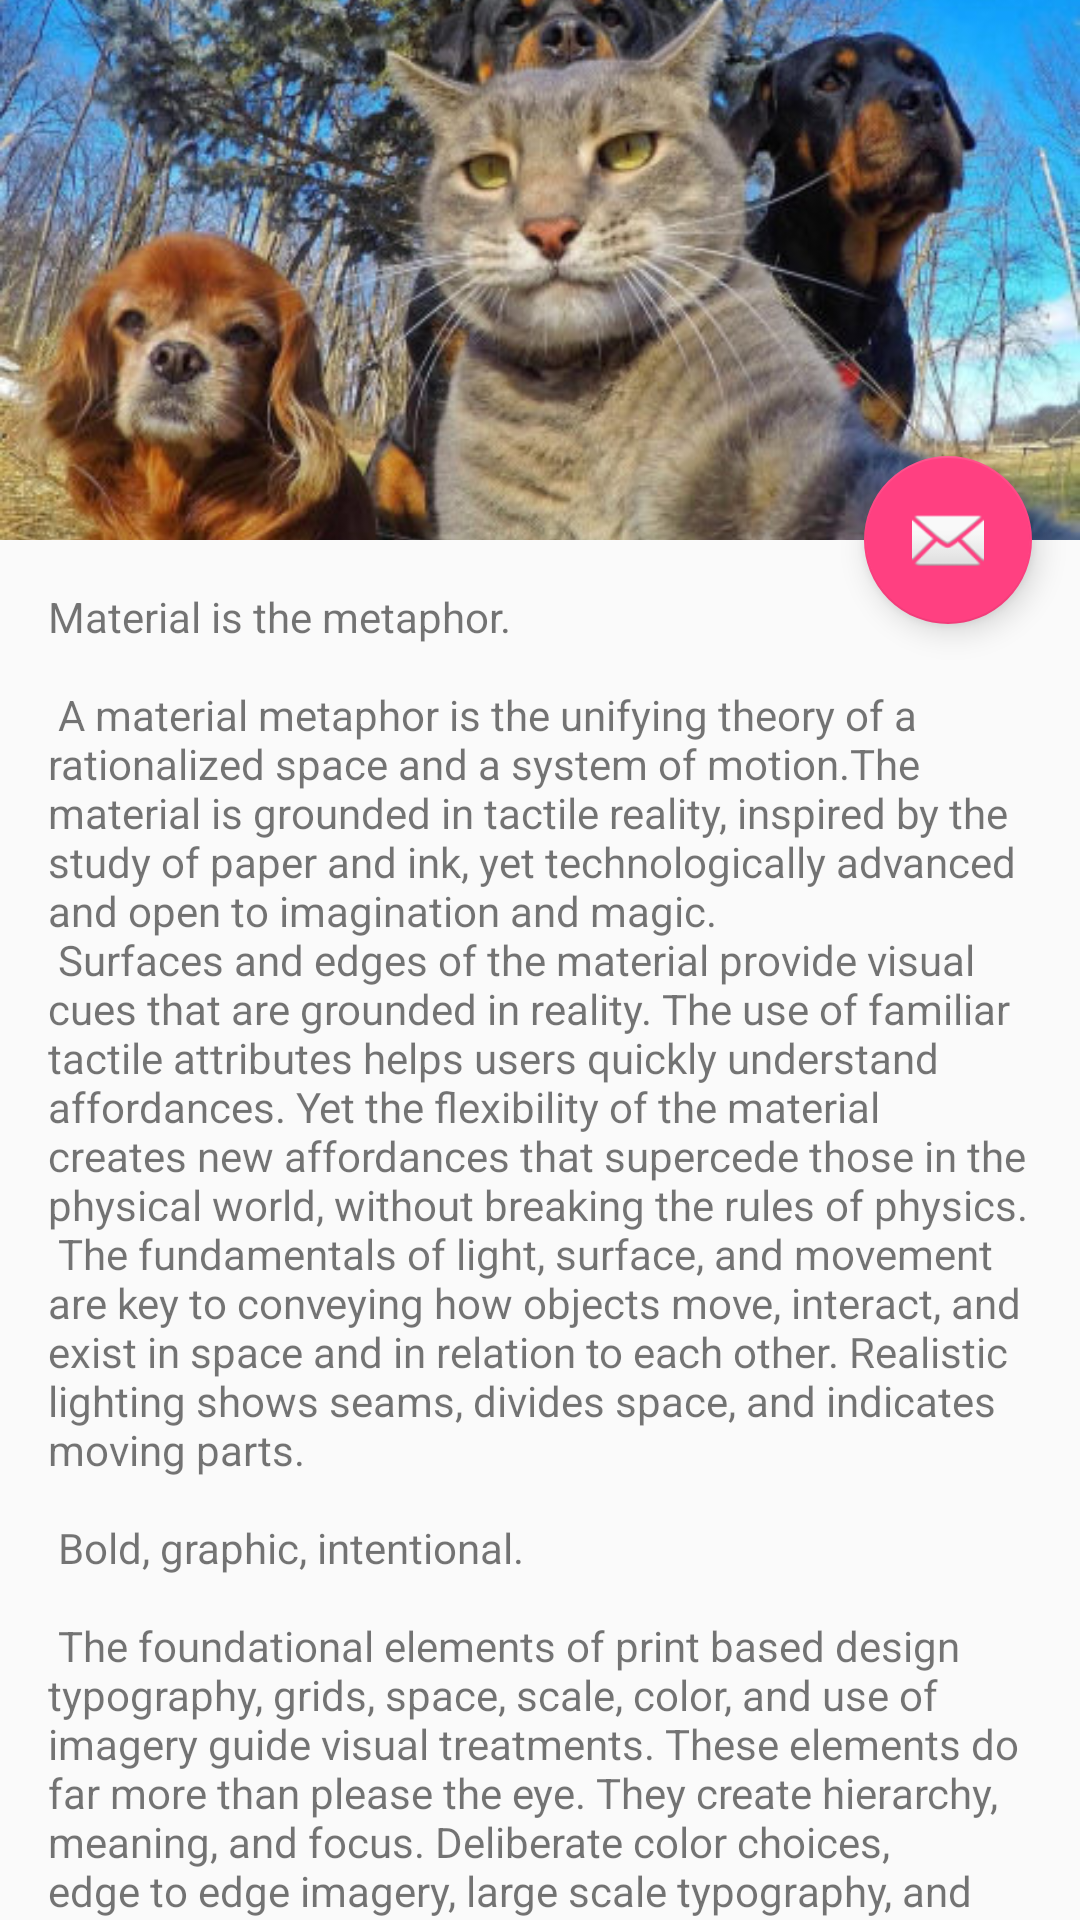

The Android layout XML behind this screen, and the referenced resources:
<!-- AndroidManifest.xml: activity theme AppTheme.NoActionBar -->
<!-- res/layout/activity_scrolling.xml -->
<?xml version="1.0" encoding="utf-8"?>
<android.support.design.widget.CoordinatorLayout xmlns:android="http://schemas.android.com/apk/res/android"
    xmlns:app="http://schemas.android.com/apk/res-auto"
    xmlns:tools="http://schemas.android.com/tools"
    android:layout_width="match_parent"
    android:layout_height="match_parent"
    android:fitsSystemWindows="true">

    <android.support.design.widget.AppBarLayout
        android:id="@+id/app_bar"
        android:layout_width="match_parent"
        android:layout_height="@dimen/app_bar_height"
        android:fitsSystemWindows="true"
        android:theme="@style/AppTheme.AppBarOverlay">

        <android.support.design.widget.CollapsingToolbarLayout
            android:id="@+id/toolbar_layout"
            android:layout_width="match_parent"
            android:layout_height="match_parent"
            android:fitsSystemWindows="true"
            app:contentScrim="?attr/colorPrimary"
            app:layout_scrollFlags="scroll|exitUntilCollapsed">

            <ImageView
                android:fitsSystemWindows="true"
                android:layout_width="match_parent"
                android:layout_height="match_parent"
                android:scaleType="centerCrop"
                android:src="@mipmap/cat" />

            <android.support.v7.widget.Toolbar
                android:id="@+id/toolbar"
                android:layout_width="match_parent"
                android:layout_height="?attr/actionBarSize"
                app:layout_collapseMode="pin"
                app:popupTheme="@style/AppTheme.PopupOverlay" />

        </android.support.design.widget.CollapsingToolbarLayout>
    </android.support.design.widget.AppBarLayout>

    <include layout="@layout/content_scrolling" />

    <android.support.design.widget.FloatingActionButton
        android:id="@+id/fab"
        android:layout_width="wrap_content"
        android:layout_height="wrap_content"
        android:layout_margin="@dimen/fab_margin"
        app:layout_anchor="@id/app_bar"
        app:layout_anchorGravity="bottom|end"
        app:srcCompat="@android:drawable/ic_dialog_email" />

</android.support.design.widget.CoordinatorLayout>
<!-- res/layout/content_scrolling.xml (included above) -->
<?xml version="1.0" encoding="utf-8"?>
<android.support.v4.widget.NestedScrollView xmlns:android="http://schemas.android.com/apk/res/android"
    xmlns:app="http://schemas.android.com/apk/res-auto"
    xmlns:tools="http://schemas.android.com/tools"
    android:layout_width="match_parent"
    android:layout_height="match_parent"
    app:layout_behavior="@string/appbar_scrolling_view_behavior"
    tools:context="liusuwan.androiddemo.activity.ScrollingActivity"
    tools:showIn="@layout/activity_scrolling">

    <TextView
        android:layout_width="wrap_content"
        android:layout_height="wrap_content"
        android:layout_margin="@dimen/text_margin"
        android:text="@string/large_text" />

</android.support.v4.widget.NestedScrollView>
<!-- resources referenced by this layout -->
<resources>
  <dimen name="app_bar_height">180dp</dimen>
  <dimen name="fab_margin">16dp</dimen>
  <dimen name="text_margin">16dp</dimen>
</resources>
